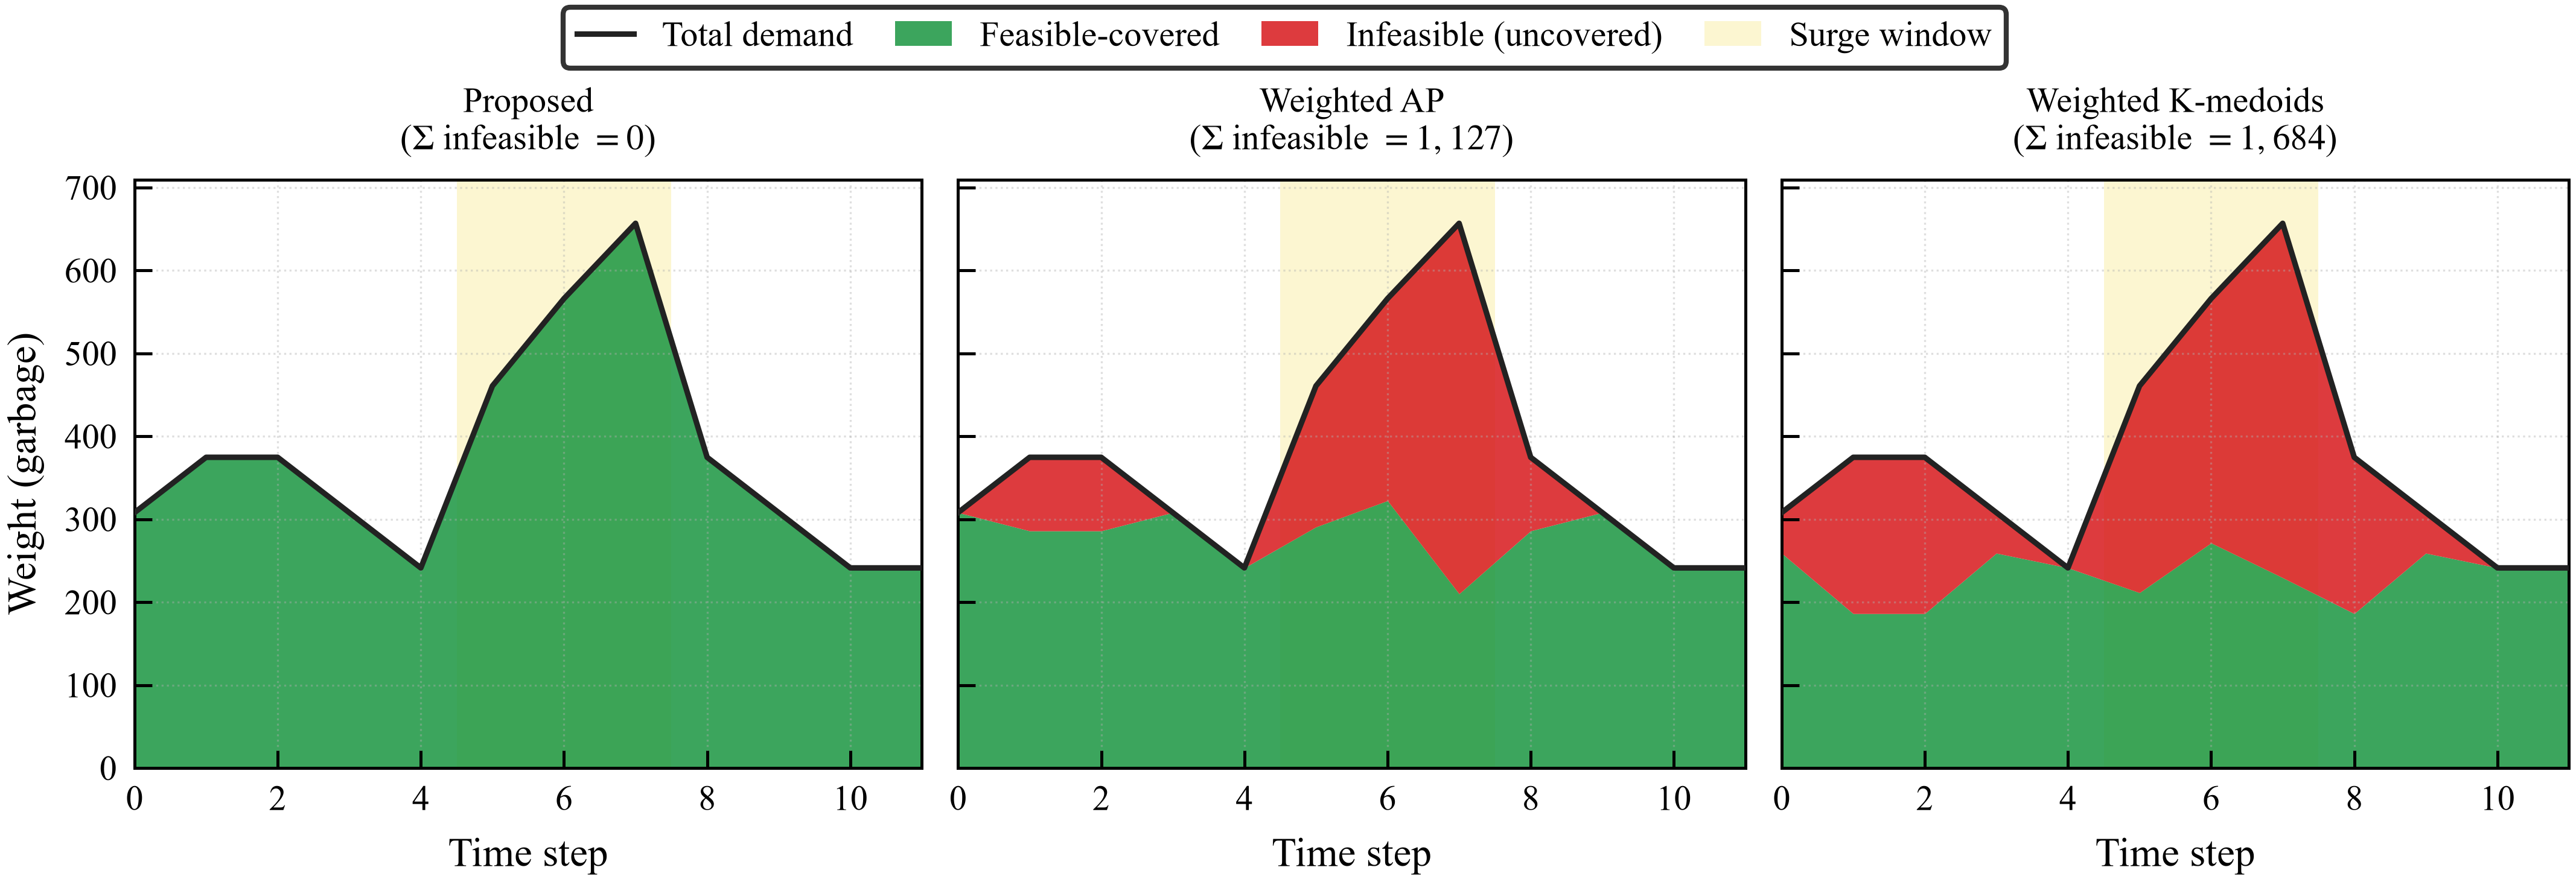

Source data for this figure (header and first rows):
method, step, total, feasible_covered, infeasible, K
proposed, 0, 308.0, 308.0, 0.0, 11
proposed, 1, 374.7, 374.7, 0.0, 11
proposed, 2, 374.7, 374.7, 0.0, 11
proposed, 3, 308.0, 308.0, 0.0, 11
proposed, 4, 241.3, 241.3, 0.0, 11
proposed, 5, 460.8, 460.8, 0.0, 13
proposed, 6, 566.1, 566.1, 0.0, 15
proposed, 7, 656.8, 656.8, 0.0, 18
proposed, 8, 374.7, 374.7, 0.0, 11
proposed, 9, 308.0, 308.0, 0.0, 11
proposed, 10, 241.3, 241.3, 0.0, 11
proposed, 11, 241.3, 241.3, 0.0, 11
ap, 0, 308.0, 308.0, 0.0, 13
ap, 1, 374.7, 285.9, 88.8, 13
ap, 2, 374.7, 285.9, 88.8, 13
ap, 3, 308.0, 308.0, 0.0, 13
ap, 4, 241.3, 241.3, 0.0, 13
ap, 5, 460.8, 290.6, 170.1, 16
ap, 6, 566.1, 322.3, 243.7, 16
ap, 7, 656.8, 210, 446.8, 15
ap, 8, 374.7, 285.9, 88.8, 13
ap, 9, 308.0, 308.0, 0.0, 13
ap, 10, 241.3, 241.3, 0.0, 13
ap, 11, 241.3, 241.3, 0.0, 13
kmedoids, 0, 308.0, 259.0, 49.0, 11
kmedoids, 1, 374.7, 186.1, 188.6, 11
kmedoids, 2, 374.7, 186.1, 188.6, 11
kmedoids, 3, 308.0, 259.0, 49.0, 11
kmedoids, 4, 241.3, 241.3, 0.0, 11
kmedoids, 5, 460.8, 211.4, 249.4, 13
kmedoids, 6, 566.1, 271.4, 294.7, 15
kmedoids, 7, 656.8, 229.5, 427.4, 18
kmedoids, 8, 374.7, 186.1, 188.6, 11
kmedoids, 9, 308.0, 259.0, 49.0, 11
kmedoids, 10, 241.3, 241.3, 0.0, 11
kmedoids, 11, 241.3, 241.3, 0.0, 11
